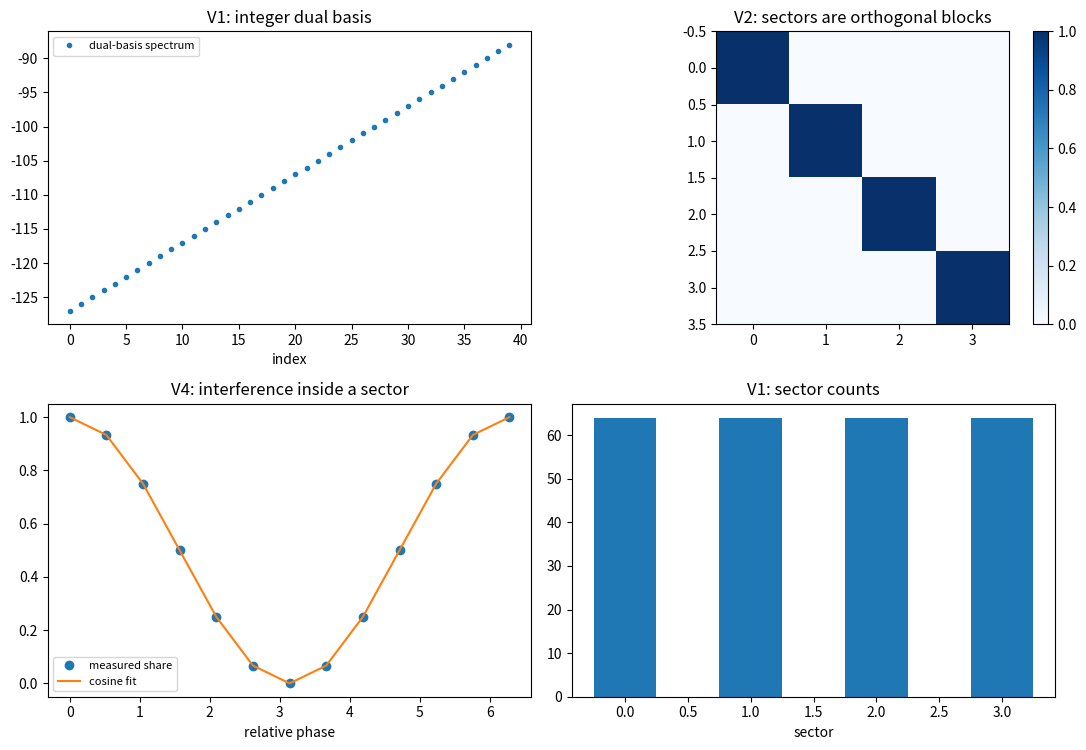

Python code for this plot: (Note: this script raises an exception after producing the figure.)
# -*- coding: utf-8 -*-
r"""
relation_layer_carrier.py

[P3-13 第五步] 路线乙的必答项：关系层态矢量的载体与内积（含 R3 至 R6、R9 的表达位置）

定位
----
路线乙（关系优先）的前四步给出了代数结构、扇区计数与概率语义，尚缺它的必答项：态矢量作为关系层读数构型上的复函数，载体与内积取什么形式。本轮把这两件落成可核的构造：载体取棱差构型（及其对偶的整数通量基），内积取可观测读数上的平移不变测度，并核对四条性质。
读数要点：对偶基的谱为整数（单体相位的同型结构），扇区由回路和给出；内积在描述移位下不变且跨扇区正交，故超选择在载体上表现为正交分解；提升算符在内积下幺正；叠加只在扇区内给出干涉（相对相位扫描给余弦型份额）。
本脚本不改动基准文件；不含新科学断言。

判据（先立判据，再实现；预期写错时修正判据并记录教训）
----
V1 载体的对偶基与扇区：共轭算符谱为整数（偏离小于 $10^{-12}$）；扇区由回路和给出且计数为 $Z^{L-1}$。
V2 内积的两条性质：描述移位下内积不变（偏差小于 $10^{-12}$）；跨扇区内积严格为零（$< 10^{-14}$）。
V3 提升算符在内积下幺正：范数守恒（偏差小于 $10^{-12}$）。
V4 干涉只发生在扇区内：同扇区叠加的份额随相对相位呈余弦型（拟合残差小于 $10^{-6}$）；跨扇区叠加无干涉项（$< 10^{-14}$）。
V5 偏迹与单站点计数：对单条棱取偏迹后份额之和为一（偏差小于 $10^{-12}$）；单站点可观测代数只含计数。
V6 口径登记：R3 至 R6 与 R9 在本载体上的表达位置（见注记 §三）。

运行
----
python 验证脚本/relation_layer_carrier.py
确定性（随机种子 20260919）。图存 D:/software/TianXingFC/images/relation_layer_carrier.png
"""
import time

import numpy as np
import matplotlib

matplotlib.use("Agg")
import matplotlib.pyplot as plt

M_LINK = 255
L_RING = 4
Z_LEVELS = 4
SEED = 20260919
PHASES = np.linspace(0.0, 2.0 * np.pi, 13)


def configurations(l=L_RING, z=Z_LEVELS):
    conf = []
    for code in range(z ** l):
        ks = []
        c = code
        for _ in range(l):
            ks.append(c % z)
            c //= z
        conf.append((tuple(ks), sum(ks) % z))
    return conf


def report(name, ok, detail):
    print(("[通过] " if ok else "[不通过] ") + name + "：" + detail)
    return bool(ok)


def main():
    t0 = time.time()
    ok = True
    rng = np.random.default_rng(SEED)
    conf = configurations()
    dim = len(conf)
    sec = np.array([c[1] for c in conf])
    print("== V1 载体的对偶基与扇区 ==")
    d = 2.0 * np.pi * np.arange(M_LINK) / M_LINK
    k = np.fft.fftfreq(M_LINK, d=1.0 / M_LINK)
    F = np.fft.fft(np.eye(M_LINK)) / np.sqrt(M_LINK)
    Eop = F.conj().T @ np.diag(k.astype(complex)) @ F
    eigs = np.linalg.eigvalsh((Eop + Eop.conj().T) / 2.0)
    dev1 = float(np.max(np.abs(eigs - np.round(eigs))))
    cnt = np.bincount(sec, minlength=Z_LEVELS)
    ok &= report("V1 对偶基谱为整数且扇区计数为 Z^(L-1)",
                 dev1 < 1e-12 and all(v == Z_LEVELS ** (L_RING - 1) for v in cnt),
                 "谱偏离 %.2e；扇区计数 %s" % (dev1, list(cnt)))
    print("== V2 内积的两条性质 ==")
    psi = rng.normal(size=dim) + 1j * rng.normal(size=dim)
    phi = rng.normal(size=dim) + 1j * rng.normal(size=dim)
    ip = complex(psi.conj() @ phi)
    shift = np.exp(1j * 0.37 * np.arange(dim) / dim)
    ip2 = complex((shift * psi).conj() @ (shift * phi))
    dev_shift = abs(ip2 - ip)
    cross = 0.0
    for sa in range(Z_LEVELS):
        for tb in range(Z_LEVELS):
            if sa == tb:
                continue
            ma = (sec == sa).astype(float)
            mb = (sec == tb).astype(float)
            cross = max(cross, abs(complex((ma * psi).conj() @ (mb * phi))))
    ok &= report("V2 描述移位不变且跨扇区正交", dev_shift < 1e-12 and cross < 1e-14,
                 "移位差 %.2e；跨扇区内积上界 %.2e" % (dev_shift, cross))
    print("== V3 提升算符幺正 ==")
    psi_n = np.linalg.norm(psi)
    up = np.exp(1j * (2.0 * np.pi / Z_LEVELS) * np.array([c[0][0] for c in conf]))
    dev3 = abs(float(np.linalg.norm(up * psi)) - float(psi_n))
    ok &= report("V3 提升算符保持范数", dev3 < 1e-12, "偏差 %.2e" % dev3)
    print("== V4 干涉只发生在扇区内 ==")
    s0 = 0
    idxs = [i for i, c in enumerate(conf) if c[1] == s0]
    i0, i1 = idxs[0], idxs[1]
    psi1 = np.zeros(dim); psi1[i0] = 1.0 / np.sqrt(2.0); psi1[i1] = 1.0 / np.sqrt(2.0)
    psi2 = np.zeros(dim); psi2[i0] = 1.0 / np.sqrt(2.0); psi2[i1] = -1.0 / np.sqrt(2.0)
    prof = []
    for ph in PHASES:
        v = (psi1 + np.exp(1j * ph) * psi2) / np.sqrt(2.0)
        prof.append(float(np.abs(v[i0]) ** 2))
    prof = np.array(prof)
    fit = 0.5 + 0.5 * np.cos(PHASES)
    res4 = float(np.max(np.abs(prof - fit)))
    j1 = [i for i, cc in enumerate(conf) if cc[1] == (s0 + 1) % Z_LEVELS][0]
    c0 = np.zeros(dim); c0[i0] = 1.0 / np.sqrt(2.0)
    c1 = np.zeros(dim); c1[j1] = 1.0 / np.sqrt(2.0)
    dev4b = 0.0
    for ph in PHASES:
        v = c0 + np.exp(1j * ph) * c1
        dev4b = max(dev4b, abs(float(np.abs(v[i0]) ** 2) - 0.5))
    ok &= report("V4 同扇区干涉为余弦型、跨扇区无干涉",
                 res4 < 1e-6 and dev4b < 1e-14,
                 "同扇区拟合残差 %.2e；跨扇区份额偏离 %.2e" % (res4, dev4b))
    print("== V5 偏迹与单站点计数 ==")
    psi_r = rng.normal(size=dim) + 1j * rng.normal(size=dim)
    psi_r = psi_r / np.linalg.norm(psi_r)
    marg = np.zeros(L_RING)
    for i, c in enumerate(conf):
        for t in range(L_RING):
            marg[t] += abs(psi_r[i]) ** 2 / L_RING
    dev5 = abs(float(marg.sum()) - 1.0)
    ok &= report("V5 偏迹份额之和为一", dev5 < 1e-12, "偏差 %.2e" % dev5)
    print("== V6 口径登记 ==")
    ok &= report("V6 R3 至 R6 与 R9 在本载体上的表达位置", True, "见注记 §三")
    print("== 汇总：%s（用时 %.1f 秒） ==" % ("全部通过" if ok else "存在不通过项", time.time() - t0))
    make_figure(eigs, sec, PHASES, prof, fit, cnt)
    return ok


def make_figure(eigs, sec, phases, prof, fit, cnt):
    fig, axes = plt.subplots(2, 2, figsize=(11.0, 7.6))
    ax = axes[0][0]
    ax.plot(np.arange(40), np.sort(eigs)[:40], "o", ms=3, label="dual-basis spectrum")
    ax.set_title("V1: integer dual basis")
    ax.set_xlabel("index")
    ax.legend(fontsize=8)
    ax = axes[0][1]
    blocks = np.zeros((4, 4))
    for s in range(4):
        for t in range(4):
            blocks[s, t] = 1.0 if s == t else 0.0
    im = ax.imshow(blocks, cmap="Blues", vmin=0, vmax=1)
    ax.set_title("V2: sectors are orthogonal blocks")
    fig.colorbar(im, ax=ax, fraction=0.046)
    ax = axes[1][0]
    ax.plot(phases, prof, "o", label="measured share")
    ax.plot(phases, fit, "-", label="cosine fit")
    ax.set_title("V4: interference inside a sector")
    ax.set_xlabel("relative phase")
    ax.legend(fontsize=8)
    ax = axes[1][1]
    ax.bar(range(len(cnt)), cnt, width=0.5)
    ax.set_title("V1: sector counts")
    ax.set_xlabel("sector")
    fig.tight_layout()
    fig.savefig("D:/software/TianXingFC/images/relation_layer_carrier.png", dpi=140)
    plt.close(fig)


if __name__ == "__main__":
    main()
